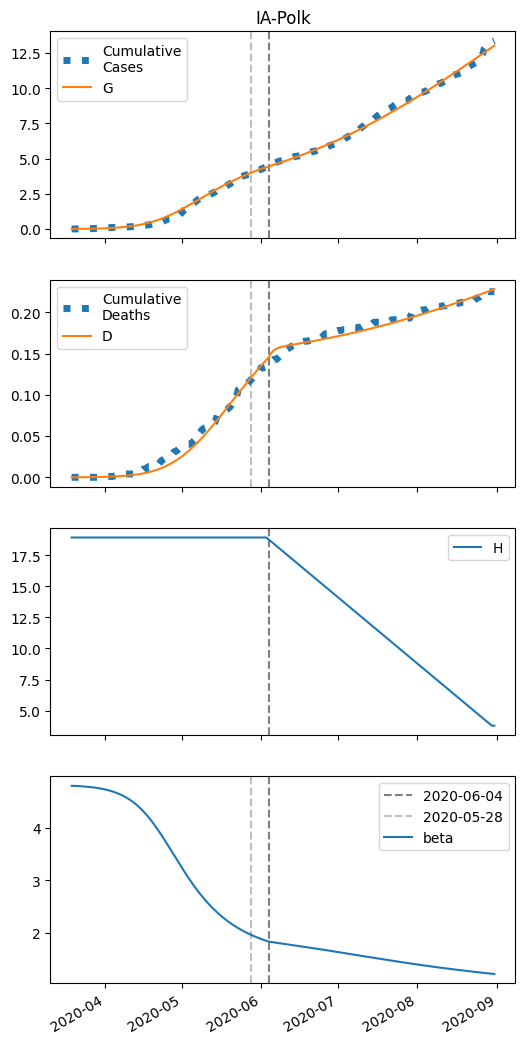

Values plotted in this chart, from the file beside it:
series, 2020-03-19, 2020-03-20, 2020-03-21, 2020-03-22, 2020-03-23, 2020-03-24, 2020-03-25, 2020-03-26, 2020-03-27, 2020-03-28, 2020-03-29, 2020-03-30, 2020-03-31, 2020-04-01, 2020-04-02, 2020-04-03, 2020-04-04, 2020-04-05, 2020-04-06, 2020-04-07, 2020-04-08, 2020-04-09, 2020-04-10
S, 24508, 24507, 24505, 24503, 24501, 24499, 24496, 24493, 24489, 24485, 24480, 24475, 24469, 24462, 24455, 24446, 24436, 24425, 24412, 24398, 24382, 24364, 24344
I, 6.0, 6.845, 7.809, 8.907, 10.16, 11.58, 13.2, 15.05, 17.14, 19.53, 22.24, 25.31, 28.8, 32.74, 37.21, 42.27, 47.97, 54.4, 61.64, 69.76, 78.87, 89.05, 100.4
IH, 0.0, 0.24, 0.4114, 0.5483, 0.6707, 0.7909, 0.9168, 1.054, 1.206, 1.378, 1.571, 1.79, 2.039, 2.321, 2.641, 3.003, 3.413, 3.876, 4.399, 4.988, 5.651, 6.395, 7.23
IN, 0.3531, 0.6618, 0.9814, 1.317, 1.676, 2.063, 2.485, 2.949, 3.463, 4.036, 4.678, 5.397, 6.208, 7.121, 8.152, 9.316, 10.63, 12.12, 13.79, 15.68, 17.81, 20.21, 22.91
D, 0.01, 0.01, 0.02051, 0.03851, 0.06251, 0.09187, 0.1265, 0.1666, 0.2128, 0.2656, 0.3258, 0.3946, 0.473, 0.5622, 0.6639, 0.7794, 0.9109, 1.06, 1.23, 1.422, 1.641, 1.888, 2.168
R, 0.0, 0.04446, 0.2197, 0.5007, 0.8764, 1.344, 1.907, 2.57, 3.345, 4.243, 5.278, 6.469, 7.833, 9.396, 11.18, 13.22, 15.54, 18.18, 21.19, 24.61, 28.5, 32.9, 37.9
G, 6.0, 7.439, 9.079, 10.95, 13.08, 15.51, 18.27, 21.42, 25.01, 29.09, 33.73, 39, 44.99, 51.78, 59.49, 68.22, 78.1, 89.27, 101.9, 116.1, 132.1, 150.1, 170.2
H, 18932, 18932, 18932, 18932, 18932, 18932, 18932, 18932, 18932, 18932, 18932, 18932, 18932, 18932, 18932, 18932, 18932, 18932, 18932, 18932, 18932, 18932, 18932
beta, 4.795, 4.795, 4.793, 4.79, 4.786, 4.783, 4.778, 4.774, 4.768, 4.762, 4.755, 4.747, 4.738, 4.727, 4.716, 4.703, 4.688, 4.671, 4.653, 4.632, 4.609, 4.583, 4.554
